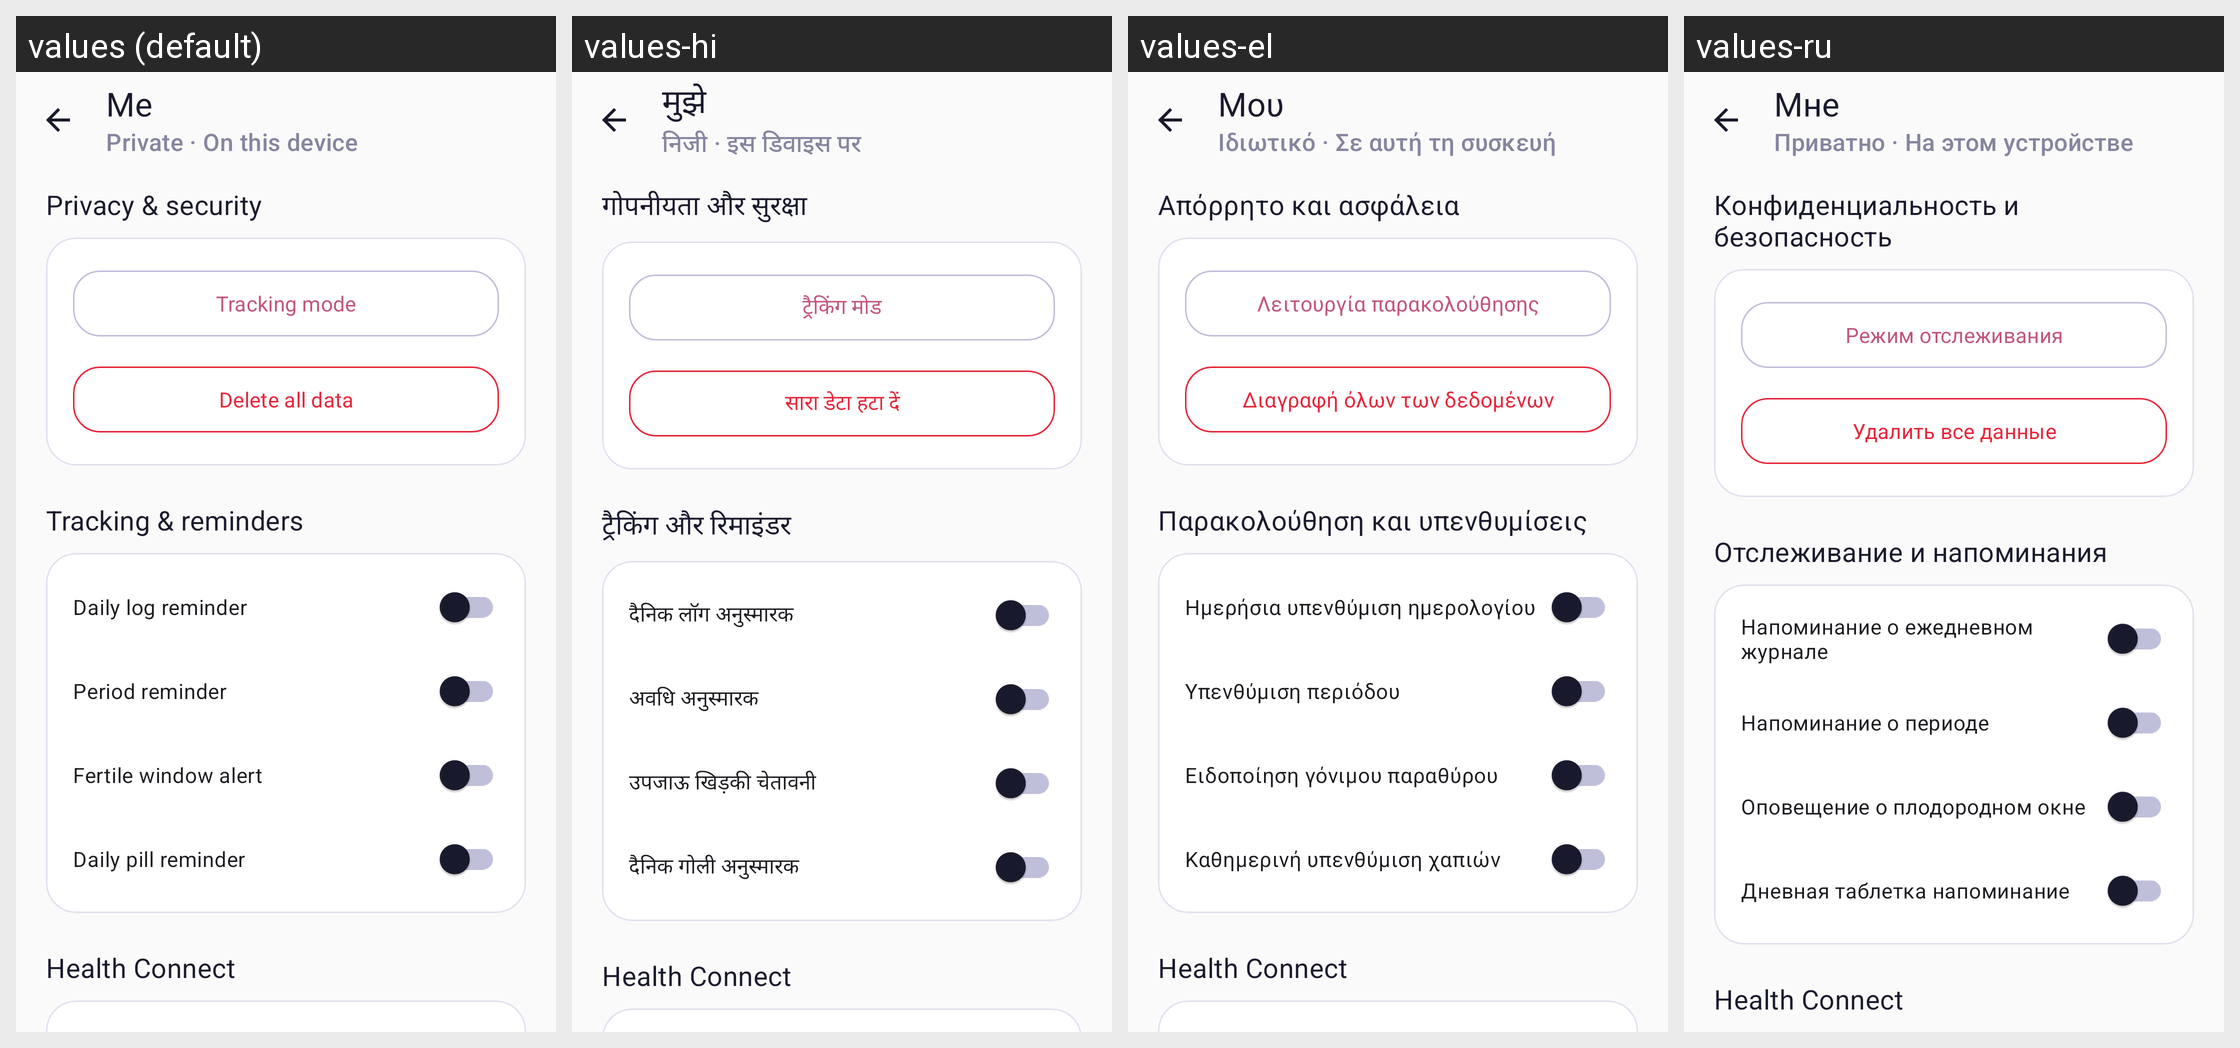

Locale-by-locale string values for the Android screen shown in this grid:
Android screen res/layout/activity_settings.xml rendered under 4 locales, left to right: values (default), values-hi, values-el, values-ru. Device: Nexus 5 (rendered at 1080×1920; each locale shown at half size, 540×960, under a caption strip naming it); theme Theme.Luna.
Other locales in the repository, not shown: values-am, values-ar, values-bg, values-bn, values-ca, values-cs, values-da, values-de, values-es, values-es-rMX, values-et, values-fa, values-fi, values-fr, values-fr-rCA, values-hr, values-hu, values-id, values-in, values-it, values-iw, values-ja, values-ko, values-lt, values-lv, values-mk, values-ms, values-nb, values-nl, values-pl, values-pt-rBR, values-pt-rPT, values-ro, values-sk, values-sl, values-sq, values-sr, values-sv, values-th, values-tr, values-uk, values-ur, values-vi, values-zh-rCN, values-zh-rTW.
Strings drawn on this screen, with the default value and each locale's value (text and hints the layout hard-codes, and strings that could not be matched under every locale, appear in the picture but are not listed):

toolbar_private_subtitle
  values: Private · On this device
  values-hi: निजी · इस डिवाइस पर
  values-el: Ιδιωτικό · Σε αυτή τη συσκευή
  values-ru: Приватно · На этом устройстве

tab_settings
  values: Me
  values-hi: मुझे
  values-el: Μου
  values-ru: Мне

settings_section_privacy
  values: Privacy & security
  values-hi: गोपनीयता और सुरक्षा
  values-el: Απόρρητο και ασφάλεια
  values-ru: Конфиденциальность и безопасность

settings_tracking_mode
  values: Tracking mode
  values-hi: ट्रैकिंग मोड
  values-el: Λειτουργία παρακολούθησης
  values-ru: Режим отслеживания

settings_delete_all_label
  values: Delete all data
  values-hi: सारा डेटा हटा दें
  values-el: Διαγραφή όλων των δεδομένων
  values-ru: Удалить все данные

settings_section_tracking
  values: Tracking & reminders
  values-hi: ट्रैकिंग और रिमाइंडर
  values-el: Παρακολούθηση και υπενθυμίσεις
  values-ru: Отслеживание и напоминания

notif_daily_log_label
  values: Daily log reminder
  values-hi: दैनिक लॉग अनुस्मारक
  values-el: Ημερήσια υπενθύμιση ημερολογίου
  values-ru: Напоминание о ежедневном журнале

notif_period_reminder_label
  values: Period reminder
  values-hi: अवधि अनुस्मारक
  values-el: Υπενθύμιση περιόδου
  values-ru: Напоминание о периоде

notif_fertile_window_label
  values: Fertile window alert
  values-hi: उपजाऊ खिड़की चेतावनी
  values-el: Ειδοποίηση γόνιμου παραθύρου
  values-ru: Оповещение о плодородном окне

settings_pill_reminder
  values: Daily pill reminder
  values-hi: दैनिक गोली अनुस्मारक
  values-el: Καθημερινή υπενθύμιση χαπιών
  values-ru: Дневная таблетка напоминание

settings_section_health
  values: Health Connect
  values-hi: Health Connect
  values-el: Health Connect
  values-ru: Health Connect
